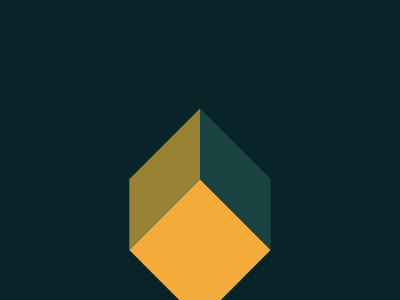

Write the HTML and CSS that draws this image.

<html lang="en">
<head>
    <meta charset="UTF-8">
    <meta http-equiv="X-UA-Compatible" content="IE=edge">
    <meta name="viewport" content="width=device-width, initial-scale=<div>>">
    <title>Document</title>
    <style>
        body{
            margin: 0;
            padding: 0;
            display: grid;
            height: 500px;
           place-items: center;
           background-color: #082429;
        }
        div{
            width: 100px;
            height: 100px;
            background-color: #F3ac3c;
            transform: rotate(45deg);
            position: relative;
           
        }
        div::before
        {
            content: "";
            width: 100px;
            height: 50px;
            position: absolute;
            background-color:#1A4341;
            top: -50px;
            left: -25px;
            transform: skew(45deg);
        }

        div::after
        {
            content: "";
            width: 50px;
            height: 100px;
            position: absolute;
            background-color:#998235;
            top: -25px;
            right: 100px;
            transform: skewY(45deg);
        }
    </style>
</head>
<body>
    <div></div>
</body>
</html>